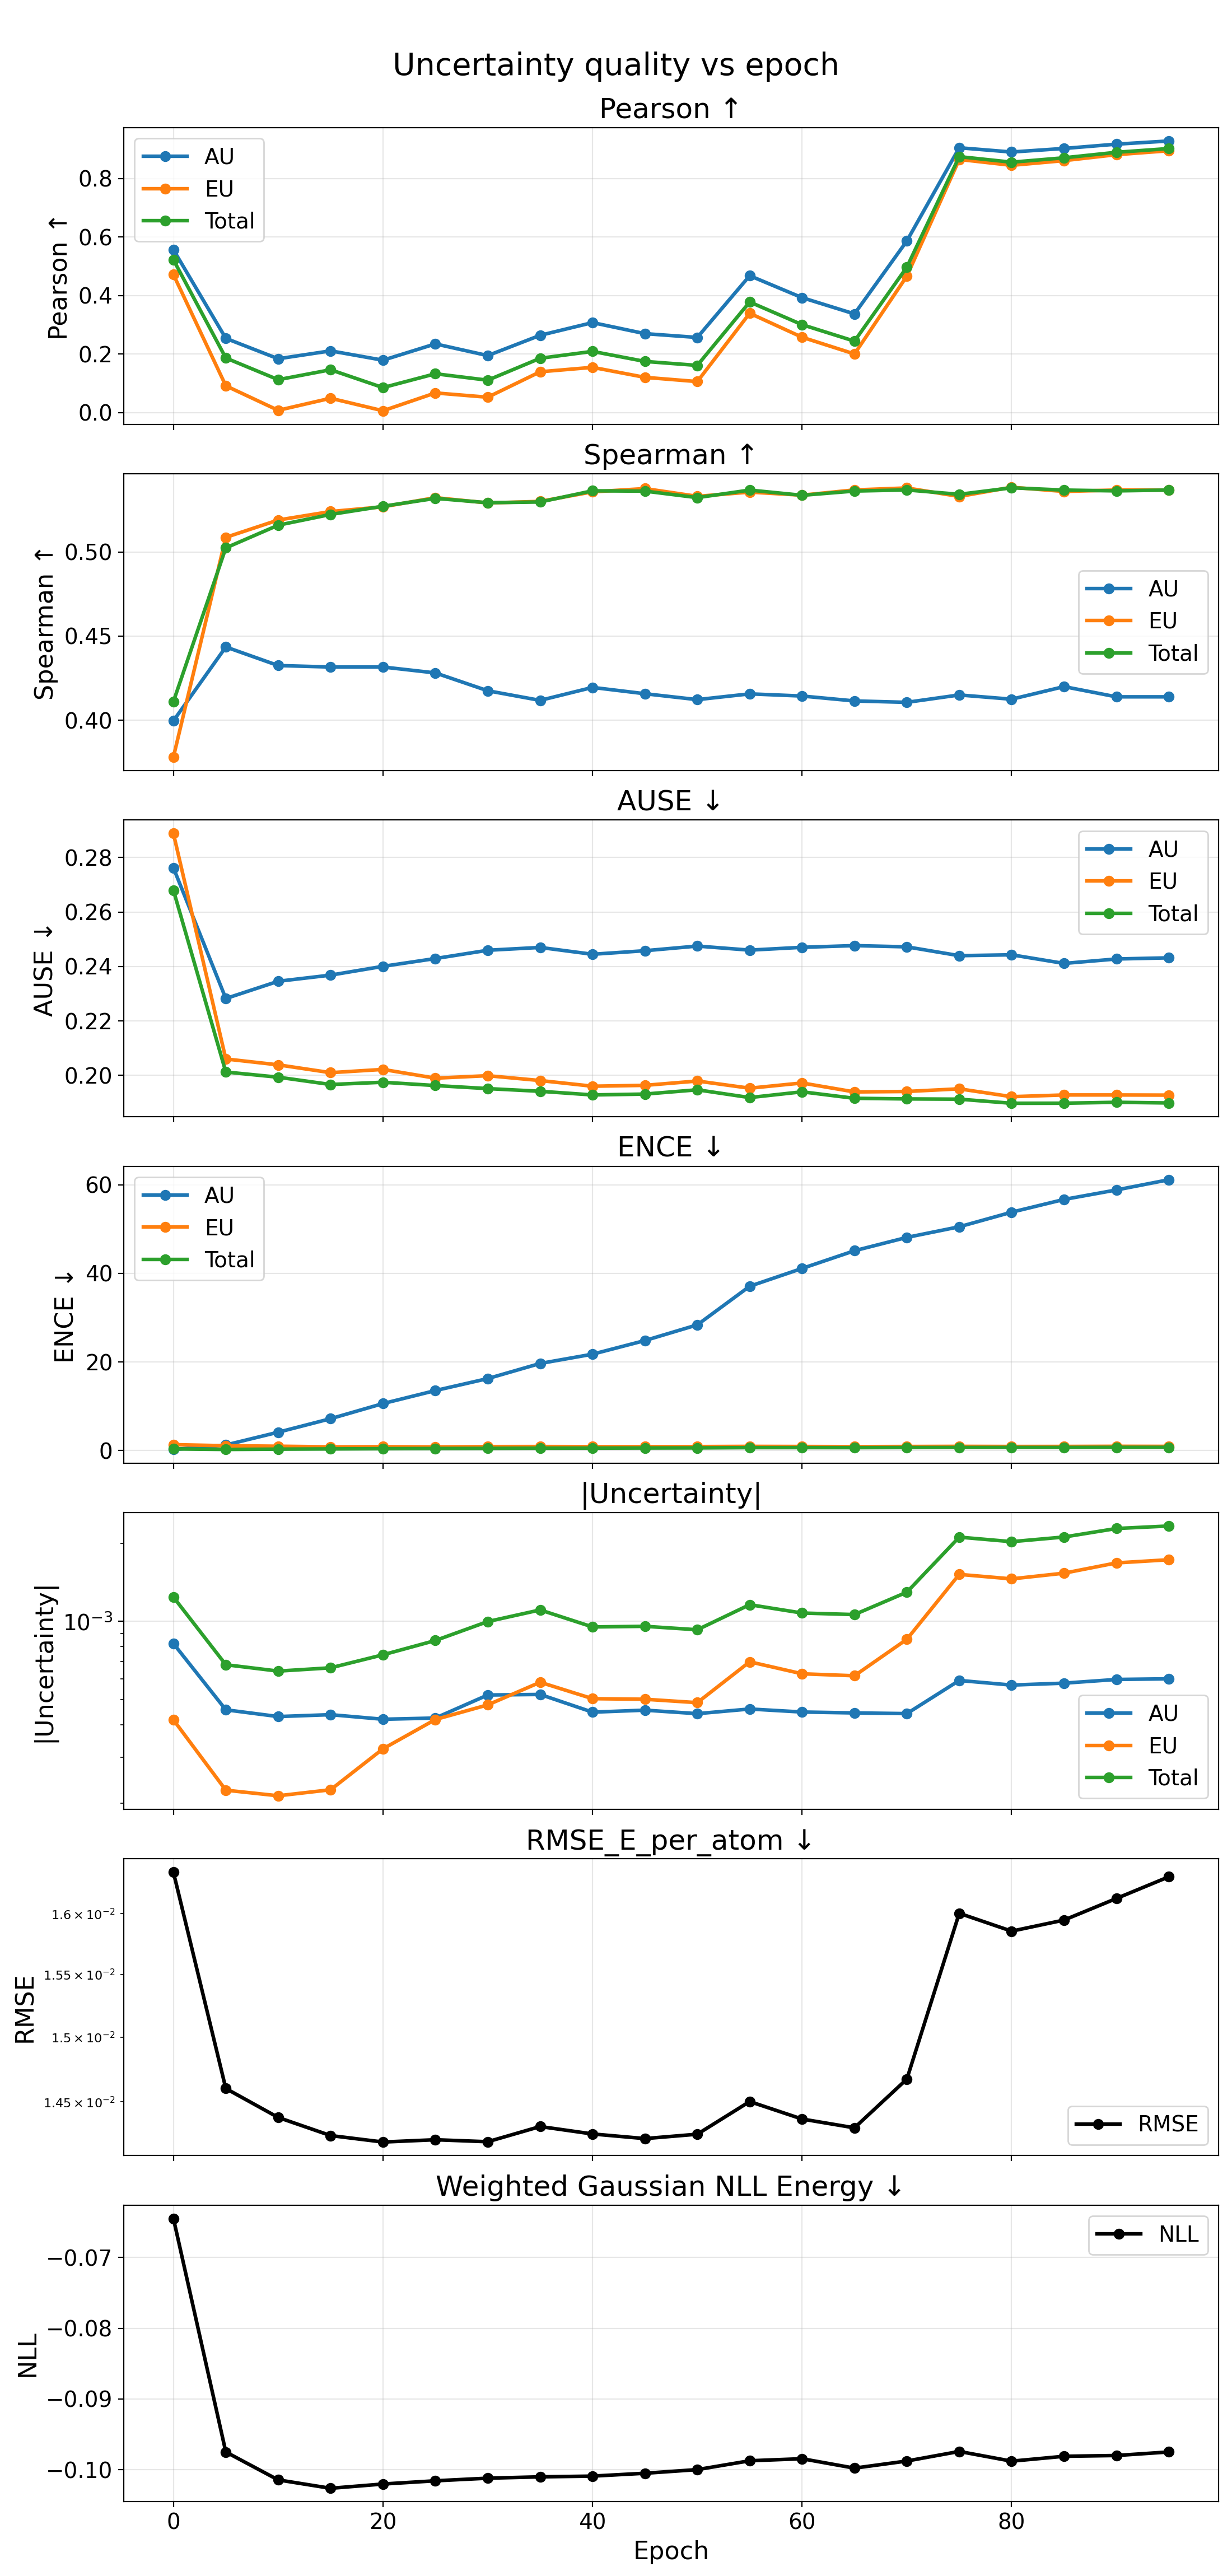

Data behind this chart, as committed beside it:
epoch, pearson_aleatoric, pearson_epistemic, pearson_total, spearman_aleatoric, spearman_epistemic, spearman_total, ause_aleatoric, ause_epistemic, ause_total, ence_aleatoric, ence_epistemic, ence_total, nll_energy, rmse_e_atom, magnitude_aleatoric, magnitude_epistemic, magnitude_total
0, 0.5563, 0.4715, 0.522, 0.3996, 0.3781, 0.4111, 0.2762, 0.2888, 0.268, 0.2155, 1.314, 0.3576, -0.06449, 0.01635, 0.0008219, 0.0004182, 0.00124
5, 0.2534, 0.09129, 0.1863, 0.4435, 0.5086, 0.5024, 0.2282, 0.206, 0.2012, 1.242, 1.071, 0.232, -0.09749, 0.0146, 0.000457, 0.0002243, 0.0006813
10, 0.1837, 0.007473, 0.1122, 0.4325, 0.5189, 0.5159, 0.2345, 0.2039, 0.1993, 4.125, 0.9604, 0.3052, -0.1014, 0.01438, 0.0004305, 0.0002135, 0.000644
15, 0.2108, 0.04878, 0.1461, 0.4316, 0.524, 0.5222, 0.2368, 0.201, 0.1966, 7.18, 0.8195, 0.3535, -0.1026, 0.01425, 0.0004378, 0.0002251, 0.0006629
20, 0.1788, 0.005998, 0.08513, 0.4316, 0.5268, 0.5271, 0.24, 0.2022, 0.1975, 10.6, 0.8644, 0.4053, -0.102, 0.0142, 0.0004204, 0.0003235, 0.0007439
25, 0.2346, 0.06695, 0.1325, 0.4281, 0.5322, 0.5318, 0.2429, 0.199, 0.1963, 13.54, 0.8114, 0.4423, -0.1016, 0.01422, 0.0004249, 0.0004194, 0.0008443
30, 0.1946, 0.05228, 0.1105, 0.4175, 0.5291, 0.5292, 0.2459, 0.1999, 0.1951, 16.24, 0.8832, 0.475, -0.1012, 0.0142, 0.0005212, 0.0004775, 0.0009986
35, 0.2639, 0.1392, 0.1854, 0.4118, 0.53, 0.5297, 0.247, 0.1981, 0.1941, 19.66, 0.8939, 0.5216, -0.101, 0.01431, 0.0005237, 0.0005834, 0.001107
40, 0.3073, 0.1544, 0.2089, 0.4195, 0.5357, 0.5363, 0.2445, 0.196, 0.1928, 21.76, 0.8719, 0.5407, -0.1009, 0.01426, 0.0004476, 0.0005045, 0.0009521
45, 0.2696, 0.1202, 0.1746, 0.4157, 0.5376, 0.5361, 0.2458, 0.1963, 0.1931, 24.84, 0.8747, 0.5607, -0.1005, 0.01422, 0.0004557, 0.0005019, 0.0009575
50, 0.2566, 0.1057, 0.161, 0.4122, 0.533, 0.5322, 0.2475, 0.1979, 0.1947, 28.38, 0.8824, 0.582, -0.09998, 0.01426, 0.0004417, 0.000487, 0.0009287
55, 0.4677, 0.3393, 0.3778, 0.4156, 0.5355, 0.5367, 0.246, 0.1953, 0.1918, 37.1, 0.9259, 0.6447, -0.09873, 0.0145, 0.0004604, 0.0006992, 0.00116
60, 0.3926, 0.2573, 0.3003, 0.4143, 0.5337, 0.5336, 0.247, 0.1972, 0.1939, 41.13, 0.9011, 0.6487, -0.09844, 0.01437, 0.0004482, 0.0006288, 0.001077
65, 0.3371, 0.2001, 0.2439, 0.4114, 0.5368, 0.5361, 0.2476, 0.1939, 0.1916, 45.13, 0.8714, 0.6394, -0.09977, 0.0143, 0.0004446, 0.0006179, 0.001062
70, 0.5864, 0.4662, 0.4968, 0.4106, 0.538, 0.5368, 0.2472, 0.1941, 0.1913, 48.14, 0.8985, 0.6644, -0.09876, 0.01467, 0.000442, 0.0008535, 0.001295
75, 0.9049, 0.865, 0.8746, 0.415, 0.5329, 0.5342, 0.2439, 0.195, 0.1912, 50.54, 0.9285, 0.6741, -0.09741, 0.016, 0.0005928, 0.001517, 0.002109
80, 0.8904, 0.845, 0.8557, 0.4125, 0.5384, 0.5381, 0.2443, 0.1922, 0.1897, 53.84, 0.901, 0.6827, -0.09878, 0.01585, 0.000569, 0.001457, 0.002026
85, 0.9026, 0.861, 0.8706, 0.4199, 0.5359, 0.5367, 0.2411, 0.1928, 0.1898, 56.72, 0.9086, 0.6832, -0.09809, 0.01595, 0.0005787, 0.001533, 0.002112
90, 0.9173, 0.8814, 0.8895, 0.4139, 0.5368, 0.5363, 0.2427, 0.1928, 0.1901, 58.86, 0.9403, 0.7047, -0.09798, 0.01613, 0.000598, 0.001679, 0.002277
95, 0.9281, 0.8948, 0.9022, 0.4139, 0.5367, 0.5367, 0.2432, 0.1927, 0.1899, 61.17, 0.9214, 0.7046, -0.09748, 0.01631, 0.0006014, 0.001727, 0.002328
